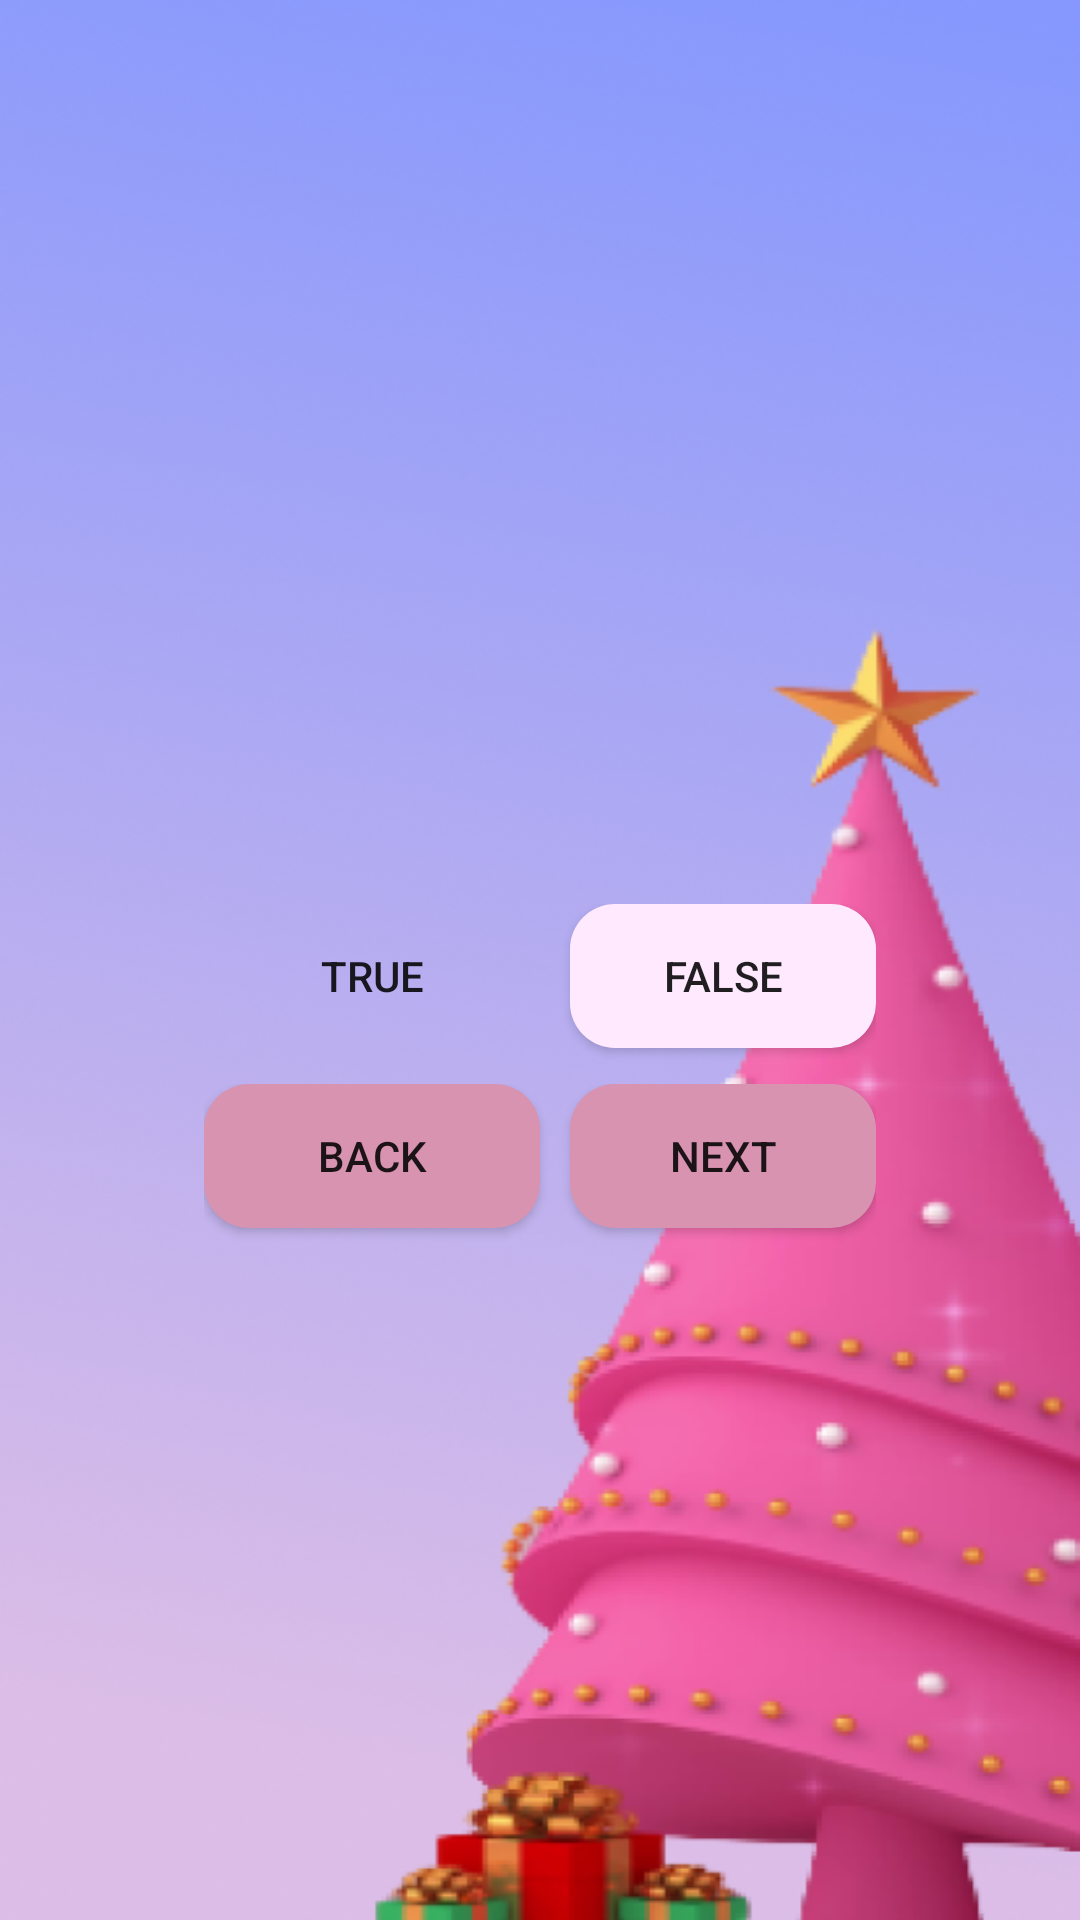

Reconstruct the res/layout file that produces this screen, plus the resources it refers to.
<!-- AndroidManifest.xml: application theme Theme.Practice14 -->
<!-- res/layout/activity_main.xml -->
<?xml version="1.0" encoding="utf-8"?>
<LinearLayout xmlns:android="http://schemas.android.com/apk/res/android"
    xmlns:app="http://schemas.android.com/apk/res-auto"
    xmlns:tools="http://schemas.android.com/tools"
    android:layout_width="match_parent"
    android:layout_height="match_parent"
    tools:context=".MainActivity"
    android:gravity="center"
    android:orientation="vertical"
    android:background="@drawable/main_bg">

    <TextView
        android:id="@+id/questions_text"
        android:layout_width="wrap_content"
        android:layout_height="wrap_content"
        android:text=""
        android:textAlignment="center"
        android:textSize="26sp"
        android:textStyle="bold"
        android:textColor="@color/white" />

    <LinearLayout
        android:layout_width="match_parent"
        android:layout_height="wrap_content"
        android:orientation="horizontal"
        app:layout_constraintVertical_bias="1"
        android:layout_marginTop="48dp"
        android:textStyle="normal"
        android:paddingHorizontal="68dp">

        <Button
            android:id="@+id/button_true"
            android:layout_width="match_parent"
            android:layout_height="wrap_content"
            android:layout_weight="1"
            android:textStyle="normal"
            android:layout_marginBottom="12dp"
            android:text="@string/button_true_text"
            android:background="@drawable/primary_button"/>

        <Button
            android:id="@+id/button_false"
            android:layout_width="match_parent"
            android:layout_height="wrap_content"
            android:layout_weight="1"
            android:layout_marginLeft="10dp"
            android:text="@string/button_false_text"
            android:background="@drawable/danger_button"/>
    </LinearLayout>

    <LinearLayout
        android:layout_width="match_parent"
        android:layout_height="wrap_content"
        android:orientation="horizontal"
        app:layout_constraintVertical_bias="1"
        android:textStyle="normal"
        android:paddingHorizontal="68dp">

        <Button
            android:id="@+id/button_back"
            android:layout_width="match_parent"
            android:layout_height="wrap_content"
            android:layout_weight="1"
            android:textStyle="normal"
            android:layout_marginBottom="12dp"
            android:text="@string/button_back"
            android:background="@drawable/primary_dark_button"/>

        <Button
            android:id="@+id/button_next"
            android:layout_width="match_parent"
            android:layout_height="wrap_content"
            android:layout_weight="1"
            android:layout_marginLeft="10dp"
            android:text="@string/button_next"
            android:background="@drawable/primary_dark_button"/>
    </LinearLayout>

</LinearLayout>
<!-- resources referenced by this layout -->
<resources>
  <color name="white">#FFFFFFFF</color>
  <!-- drawable danger_button (drawable) -->
  <?xml version="1.0" encoding="utf-8"?>
  <shape xmlns:android="http://schemas.android.com/apk/res/android">
      <solid android:color="@color/danger"/>
      <corners android:radius="15dp"/>
  </shape>
  <!-- drawable main_bg: png bitmap (drawable, 331379 bytes) -->
  <!-- drawable primary_dark_button (drawable) -->
  <?xml version="1.0" encoding="utf-8"?>
  <shape xmlns:android="http://schemas.android.com/apk/res/android">
      <solid android:color="@color/primary_dark"/>
      <corners android:radius="15dp"/>
  </shape>
  <string name="button_back">Back</string>
  <string name="button_false_text">False</string>
  <string name="button_next">Next</string>
  <string name="button_true_text">True</string>
  <style name="Theme.Practice14" parent="Theme.AppCompat.Light.DarkActionBar">
          
          <item name="colorPrimary">@color/purple_500</item>
          <item name="colorPrimaryDark">@color/purple_700</item>
          <item name="colorAccent">@color/teal_200</item>
          
      </style>
  <color name="danger">#FFE9FF</color>
  <color name="primary_dark">#D893B1</color>
  <color name="purple_500">#FF6200EE</color>
  <color name="purple_700">#FF3700B3</color>
  <color name="teal_200">#FF03DAC5</color>
</resources>
